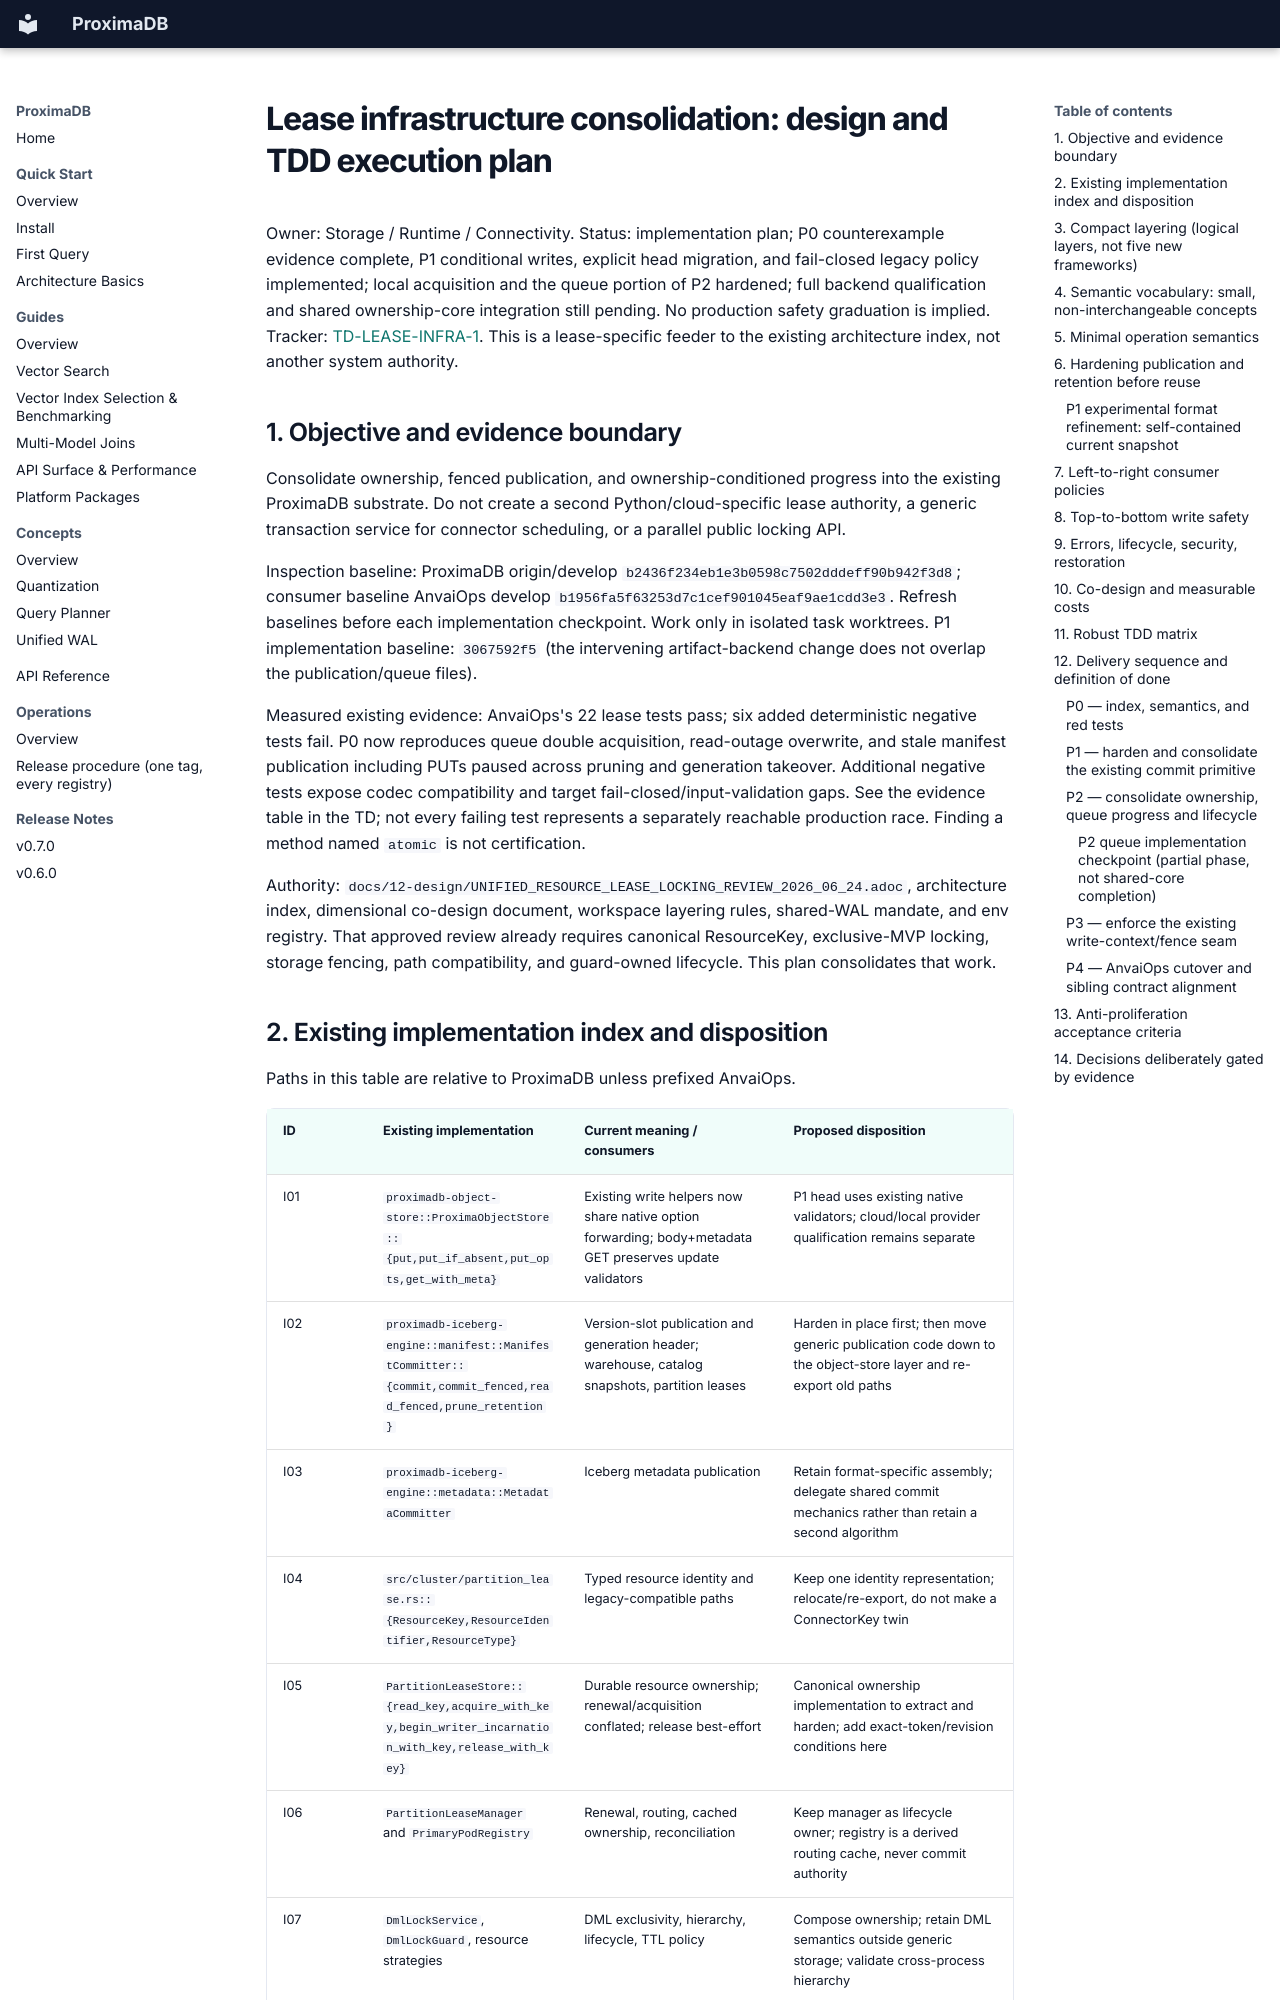

repository: anvai-labs/proximaDB · page: 12-design/LEASE_INFRASTRUCTURE_CONSOLIDATION_HLD/index.html · generator: mkdocs

# Lease infrastructure consolidation: design and TDD execution plan

Owner: Storage / Runtime / Connectivity. Status: implementation plan; P0 counterexample evidence complete,
P1 conditional writes, explicit head migration, and fail-closed legacy policy implemented;
local acquisition and the queue portion of P2 hardened; full backend qualification and shared
ownership-core integration still pending.
No production safety graduation is implied.
Tracker: [TD-LEASE-INFRA-1](../10-quality/td/TD-LEASE-INFRA-1-ownership-publication-consolidation.adoc).
This is a lease-specific feeder to the existing architecture index, not another system authority.

## 1. Objective and evidence boundary

Consolidate ownership, fenced publication, and ownership-conditioned progress into the existing
ProximaDB substrate. Do not create a second Python/cloud-specific lease authority, a generic
transaction service for connector scheduling, or a parallel public locking API.

Inspection baseline: ProximaDB origin/develop `b2436f234eb1e3b0598c7502dddeff90b942f3d8`;
consumer baseline AnvaiOps develop `b1956fa5f63253d7c1cef901045eaf9ae1cdd3e3`.
Refresh baselines before each implementation checkpoint. Work only in isolated task worktrees.
P1 implementation baseline: `3067592f5` (the intervening artifact-backend change
does not overlap the publication/queue files).

Measured existing evidence: AnvaiOps's 22 lease tests pass; six added deterministic negative
tests fail. P0 now reproduces queue double acquisition, read-outage overwrite, and stale manifest publication
including PUTs paused across pruning and generation takeover. Additional negative tests expose
codec compatibility and target fail-closed/input-validation gaps. See the evidence table in the TD;
not every failing test represents a separately reachable production race. Finding a method named `atomic` is not certification.

Authority: `docs/12-design/UNIFIED_RESOURCE_LEASE_LOCKING_REVIEW_2026_06_24.adoc`, architecture
index, dimensional co-design document, workspace layering rules, shared-WAL mandate, and env
registry. That approved review already requires canonical ResourceKey, exclusive-MVP locking,
storage fencing, path compatibility, and guard-owned lifecycle. This plan consolidates that work.
